Run: headless pygame with SDL's dummy video driver; simulated clock (each Clock.tick advances the game by its frame time, no real sleeping); random seed 0; keys injected as events and as key.get_pressed() state; no mouse input.
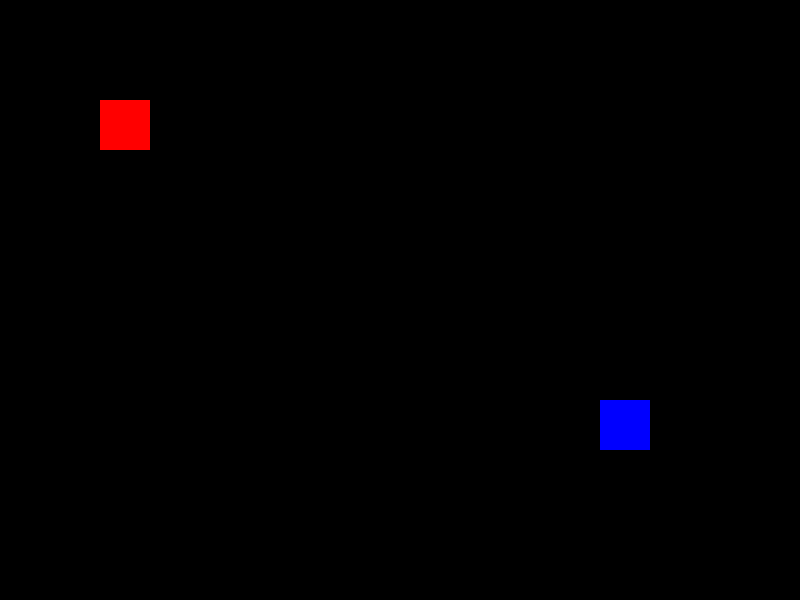
Frame 1 of 4 · flips 1–60 · no input
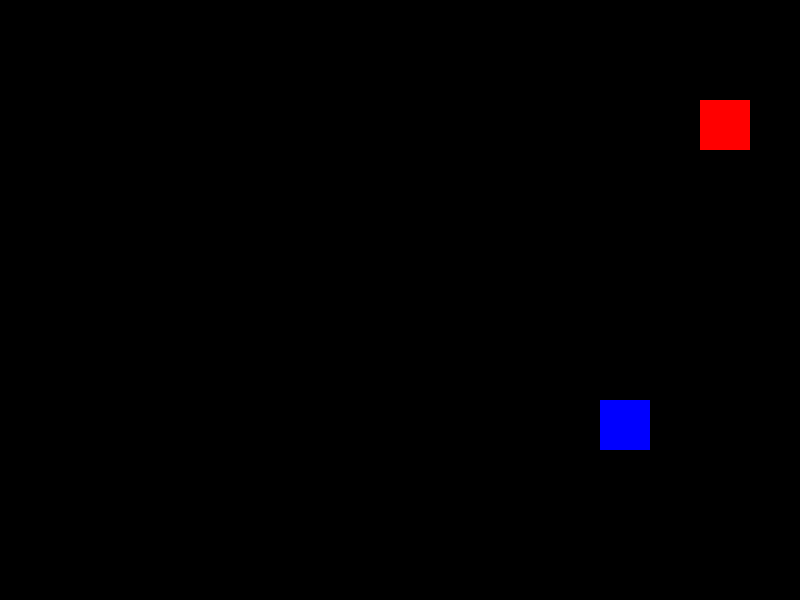
Frame 2 of 4 · flips 61–180 · tapped SPACE, RETURN · held RIGHT (→), D
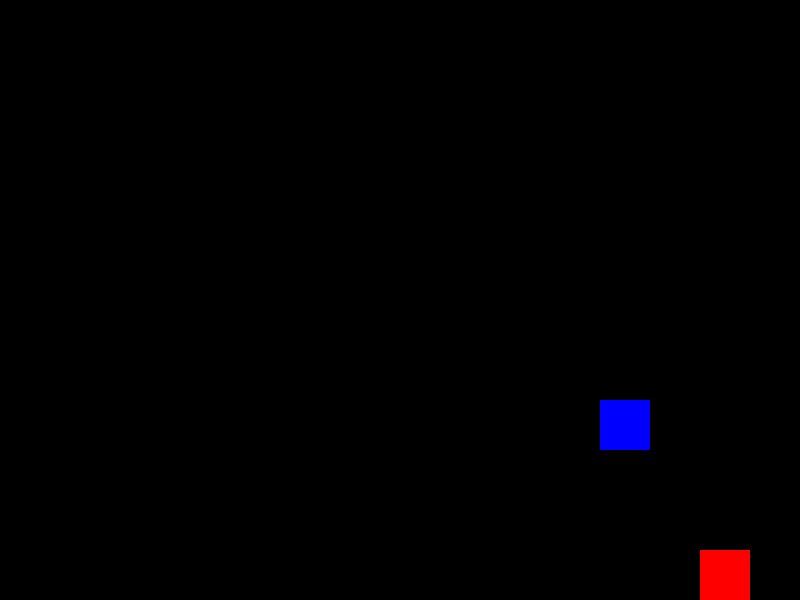
Frame 3 of 4 · flips 181–300 · held DOWN (↓), S
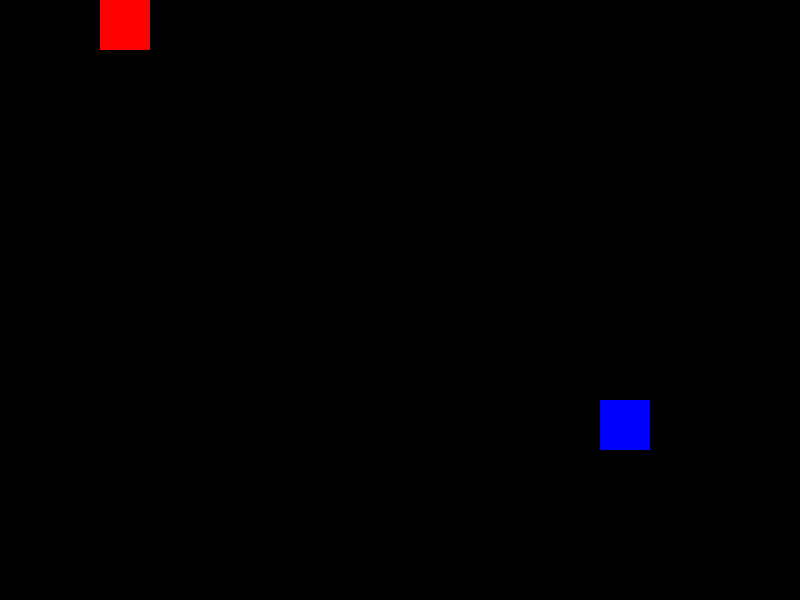
Frame 4 of 4 · flips 301–420 · held LEFT (←), A, UP (↑), W

The pygame program that drew these frames:

import pygame
import random

# Initialize Pygame
pygame.init()

# Screen dimensions
SCREEN_WIDTH = 800
SCREEN_HEIGHT = 600
BG_COLOR = (0, 0, 0)  # Black background

# Sprite dimensions
RECT_WIDTH = 50
RECT_HEIGHT = 50
SPRITE_COLOR_1 = (255, 0, 0)  # Red
SPRITE_COLOR_2 = (0, 0, 255)  # Blue

# Create the screen object
screen = pygame.display.set_mode((SCREEN_WIDTH, SCREEN_HEIGHT))
pygame.display.set_caption('Game with Two Sprites')

# Define the clock object
clock = pygame.time.Clock()

# Initial positions of the sprites
sprite1_pos = [100, 100]
sprite2_pos = [600, 400]

# Speed of the moving sprite
sprite_speed = 5

# Main game loop
running = True
while running:
    # Handle events
    for event in pygame.event.get():
        if event.type == pygame.QUIT:
            running = False

    # Get keys pressed
    keys = pygame.key.get_pressed()

    # Move the first sprite with arrow keys
    if keys[pygame.K_LEFT]:
        sprite1_pos[0] -= sprite_speed
    if keys[pygame.K_RIGHT]:
        sprite1_pos[0] += sprite_speed
    if keys[pygame.K_UP]:
        sprite1_pos[1] -= sprite_speed
    if keys[pygame.K_DOWN]:
        sprite1_pos[1] += sprite_speed

    # Ensure sprite1 stays on the screen
    sprite1_pos[0] = max(0, min(SCREEN_WIDTH - RECT_WIDTH, sprite1_pos[0]))
    sprite1_pos[1] = max(0, min(SCREEN_HEIGHT - RECT_HEIGHT, sprite1_pos[1]))

    # Fill the screen with the background color
    screen.fill(BG_COLOR)

    # Draw the sprites
    pygame.draw.rect(screen, SPRITE_COLOR_1, (*sprite1_pos, RECT_WIDTH, RECT_HEIGHT))
    pygame.draw.rect(screen, SPRITE_COLOR_2, (*sprite2_pos, RECT_WIDTH, RECT_HEIGHT))

    # Update the display
    pygame.display.flip()

    # Cap the frame rate
    clock.tick(60)

# Quit Pygame
pygame.quit()
random.exit()
